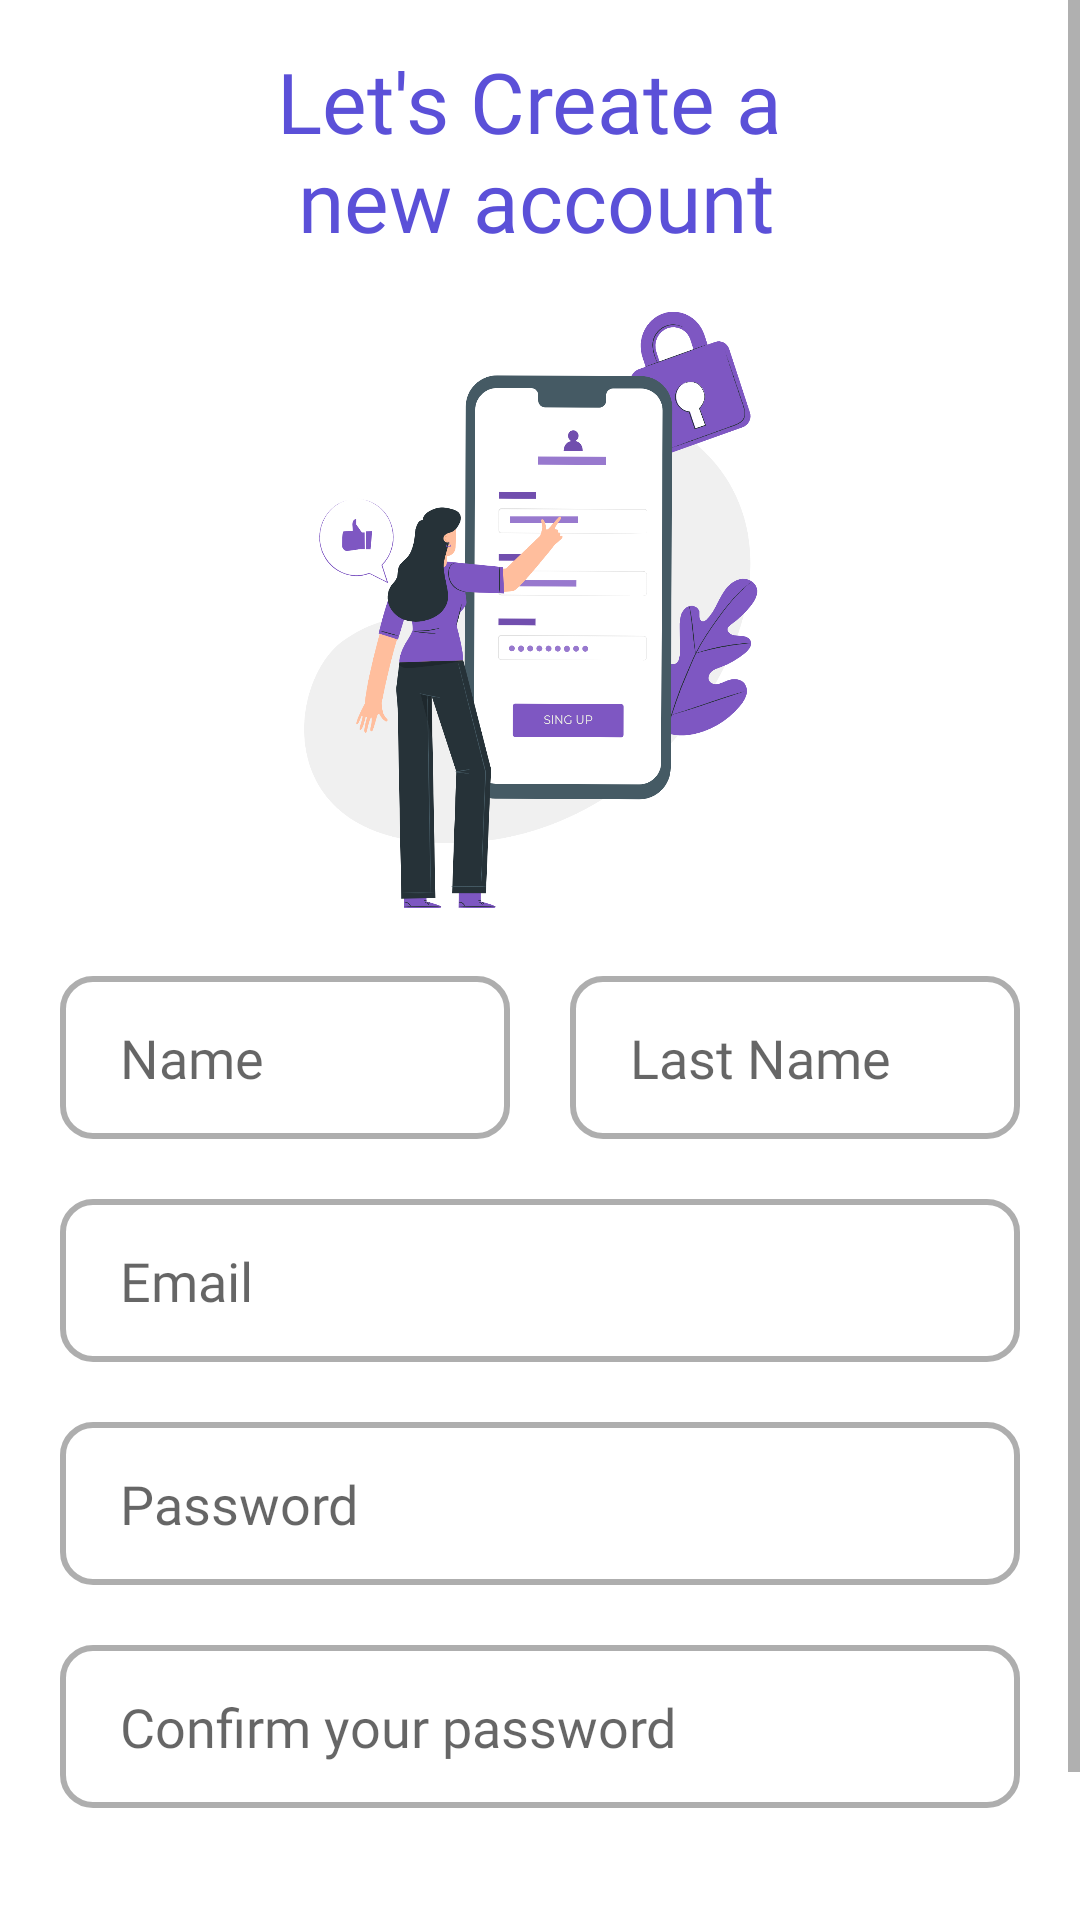

Write the Android layout XML for this screen, with the resource values it uses.
<!-- AndroidManifest.xml: application theme Theme.Najahni -->
<!-- res/layout/activity_sign_up.xml -->
<?xml version="1.0" encoding="utf-8"?>
<ScrollView xmlns:android="http://schemas.android.com/apk/res/android"
    xmlns:app="http://schemas.android.com/apk/res-auto"
    xmlns:tools="http://schemas.android.com/tools"
    android:layout_width="match_parent"
    android:layout_height="match_parent"
    android:fillViewport="true"
    android:background="@color/white"
    android:orientation="vertical"
    tools:context=".views.signup.SignUpActivity">

    <LinearLayout
        android:layout_width="match_parent"
        android:layout_height="match_parent"
        android:layout_marginHorizontal="20dp"
        android:orientation="vertical">

        <TextView
            android:layout_width="wrap_content"
            android:layout_height="wrap_content"
            android:layout_gravity="center|top"
            android:layout_marginTop="15dp"
            android:fontFamily="@font/montserrat_extrabold"
            android:text="@string/let_s_create_a_n_new_account"
            android:textColor="@color/primary_color"
            android:textSize="28sp" />
        <ImageView
            android:layout_gravity="center"
            android:layout_width="300dp"
            android:layout_height="240dp"
            android:src="@drawable/login_img"/>

        <LinearLayout
            android:paddingBottom="20dp"
            android:layout_width="match_parent"
            android:layout_height="wrap_content"
            android:orientation="horizontal"
            android:weightSum="4">

            <EditText
                android:id="@+id/nameSignup"
                android:layout_width="0dp"
                android:layout_height="wrap_content"
                android:layout_marginEnd="20dp"
                android:layout_weight="2"
                android:background="@drawable/edit_text_background"
                android:elevation="2dp"
                android:fontFamily="@font/montserrat_regular"
                android:hint="@string/name"
                android:inputType="textCapWords"
                android:paddingHorizontal="20dp"
                android:paddingVertical="15dp"
                android:textSize="18sp" />

            <EditText
                android:id="@+id/lastNameSignup"
                android:layout_width="0dp"
                android:layout_height="wrap_content"
                android:layout_weight="2"
                android:background="@drawable/edit_text_background"
                android:elevation="2dp"
                android:fontFamily="@font/montserrat_regular"
                android:hint="@string/last_name"
                android:inputType="textCapWords"
                android:paddingHorizontal="20dp"
                android:paddingVertical="15dp"
                android:textSize="18sp" />
        </LinearLayout>

        <EditText
            android:id="@+id/emailSignup"
            android:layout_width="match_parent"
            android:layout_height="wrap_content"
            android:layout_marginBottom="20dp"
            android:background="@drawable/edit_text_background"
            android:elevation="2dp"
            android:fontFamily="@font/montserrat_regular"
            android:hint="Email"
            android:inputType="textEmailAddress"
            android:paddingHorizontal="20dp"
            android:paddingVertical="15dp"
            android:textSize="18sp" />

        <EditText
            android:id="@+id/passwordSignup"
            android:layout_width="match_parent"
            android:layout_height="wrap_content"
            android:layout_marginBottom="20dp"
            android:background="@drawable/edit_text_background"
            android:elevation="2dp"
            android:fontFamily="@font/montserrat_regular"
            android:hint="@string/password"
            android:inputType="textPassword"
            android:paddingHorizontal="20dp"
            android:paddingVertical="15dp"
            android:textSize="18sp" />

        <EditText
            android:id="@+id/confirmPasswordSignup"
            android:layout_width="match_parent"
            android:layout_height="wrap_content"
            android:layout_marginBottom="20dp"
            android:background="@drawable/edit_text_background"
            android:elevation="2dp"
            android:fontFamily="@font/montserrat_regular"
            android:hint="@string/confirm_your_password"
            android:inputType="textPassword"
            android:paddingHorizontal="20dp"
            android:paddingVertical="15dp"
            android:textSize="18sp" />
        <Button
            android:id="@+id/nextSignup"
            android:layout_width="match_parent"
            android:layout_height="wrap_content"
            android:layout_marginHorizontal="30dp"
            android:layout_marginTop="20dp"
            android:background="@drawable/filter_background"
            android:fontFamily="@font/montserrat_extrabold"
            android:gravity="center"
            android:paddingVertical="10dp"
            android:text="@string/next"
            android:textColor="@color/white"
            android:textSize="23sp" />
    </LinearLayout>

</ScrollView>
<!-- resources referenced by this layout -->
<resources>
  <color name="primary_color">#FF5B50D8</color>
  <color name="white">#FFFFFFFF</color>
  <!-- drawable edit_text_background (drawable) -->
  <?xml version="1.0" encoding="utf-8"?>
  <selector xmlns:android="http://schemas.android.com/apk/res/android">
  <item android:state_focused="false">
  <shape>
      <stroke android:color="#51000000" android:width="2dp"/>
  
      <corners android:radius="10dp"/>
  </shape>
  </item>
      <item android:state_focused="true">
          <shape>
              <stroke android:color="@color/primary_color" android:width="2dp"/>
              <corners android:radius="10dp"/>
          </shape>
      </item>
  
  </selector>
  <!-- drawable filter_background (drawable) -->
  <?xml version="1.0" encoding="utf-8"?>
  <selector xmlns:android="http://schemas.android.com/apk/res/android">
      <item android:state_selected="false">
      <shape>
          <solid android:color="@color/primary_color"/>
          <corners android:radius="60dp"/>
      </shape>
      </item>
      <item android:state_selected="true">
          <shape>
              <solid android:color="@color/secondary_color"/>
              <corners android:radius="60dp"/>
          </shape>
      </item>
      <item android:state_pressed="false">
          <shape>
              <corners android:radius="60dp"/>
          </shape>
      </item>
      <item android:state_pressed="true">
          <shape>
              <solid android:color="@color/secondary_color"/>
              <corners android:radius="60dp"/>
          </shape>
      </item>
  
  </selector>
  <!-- drawable login_img: png bitmap (drawable, 292949 bytes) -->
  <string name="confirm_your_password">Confirm your password</string>
  <string name="last_name">Last Name</string>
  <string name="let_s_create_a_n_new_account">Let\'s Create a \n new account</string>
  <string name="name">Name</string>
  <string name="next">Next</string>
  <string name="password">Password</string>
  <style name="Theme.Najahni" parent="Theme.MaterialComponents.DayNight.NoActionBar">
          
          <item name="colorPrimary">@color/primary_color</item>
          <item name="colorPrimaryVariant">@color/third_color</item>
          <item name="colorOnPrimary">@color/white</item>
          
          <item name="colorSecondary">@color/secondary_color</item>
          <item name="colorSecondaryVariant">@color/secondary_color</item>
          <item name="colorOnSecondary">@color/black</item>
          
          <item name="android:statusBarColor">?attr/colorPrimary</item>
          
      </style>
  <color name="secondary_color">#FF55AC76</color>
  <color name="third_color">#FFD8B64F</color>
  <color name="black">#FF000000</color>
</resources>
